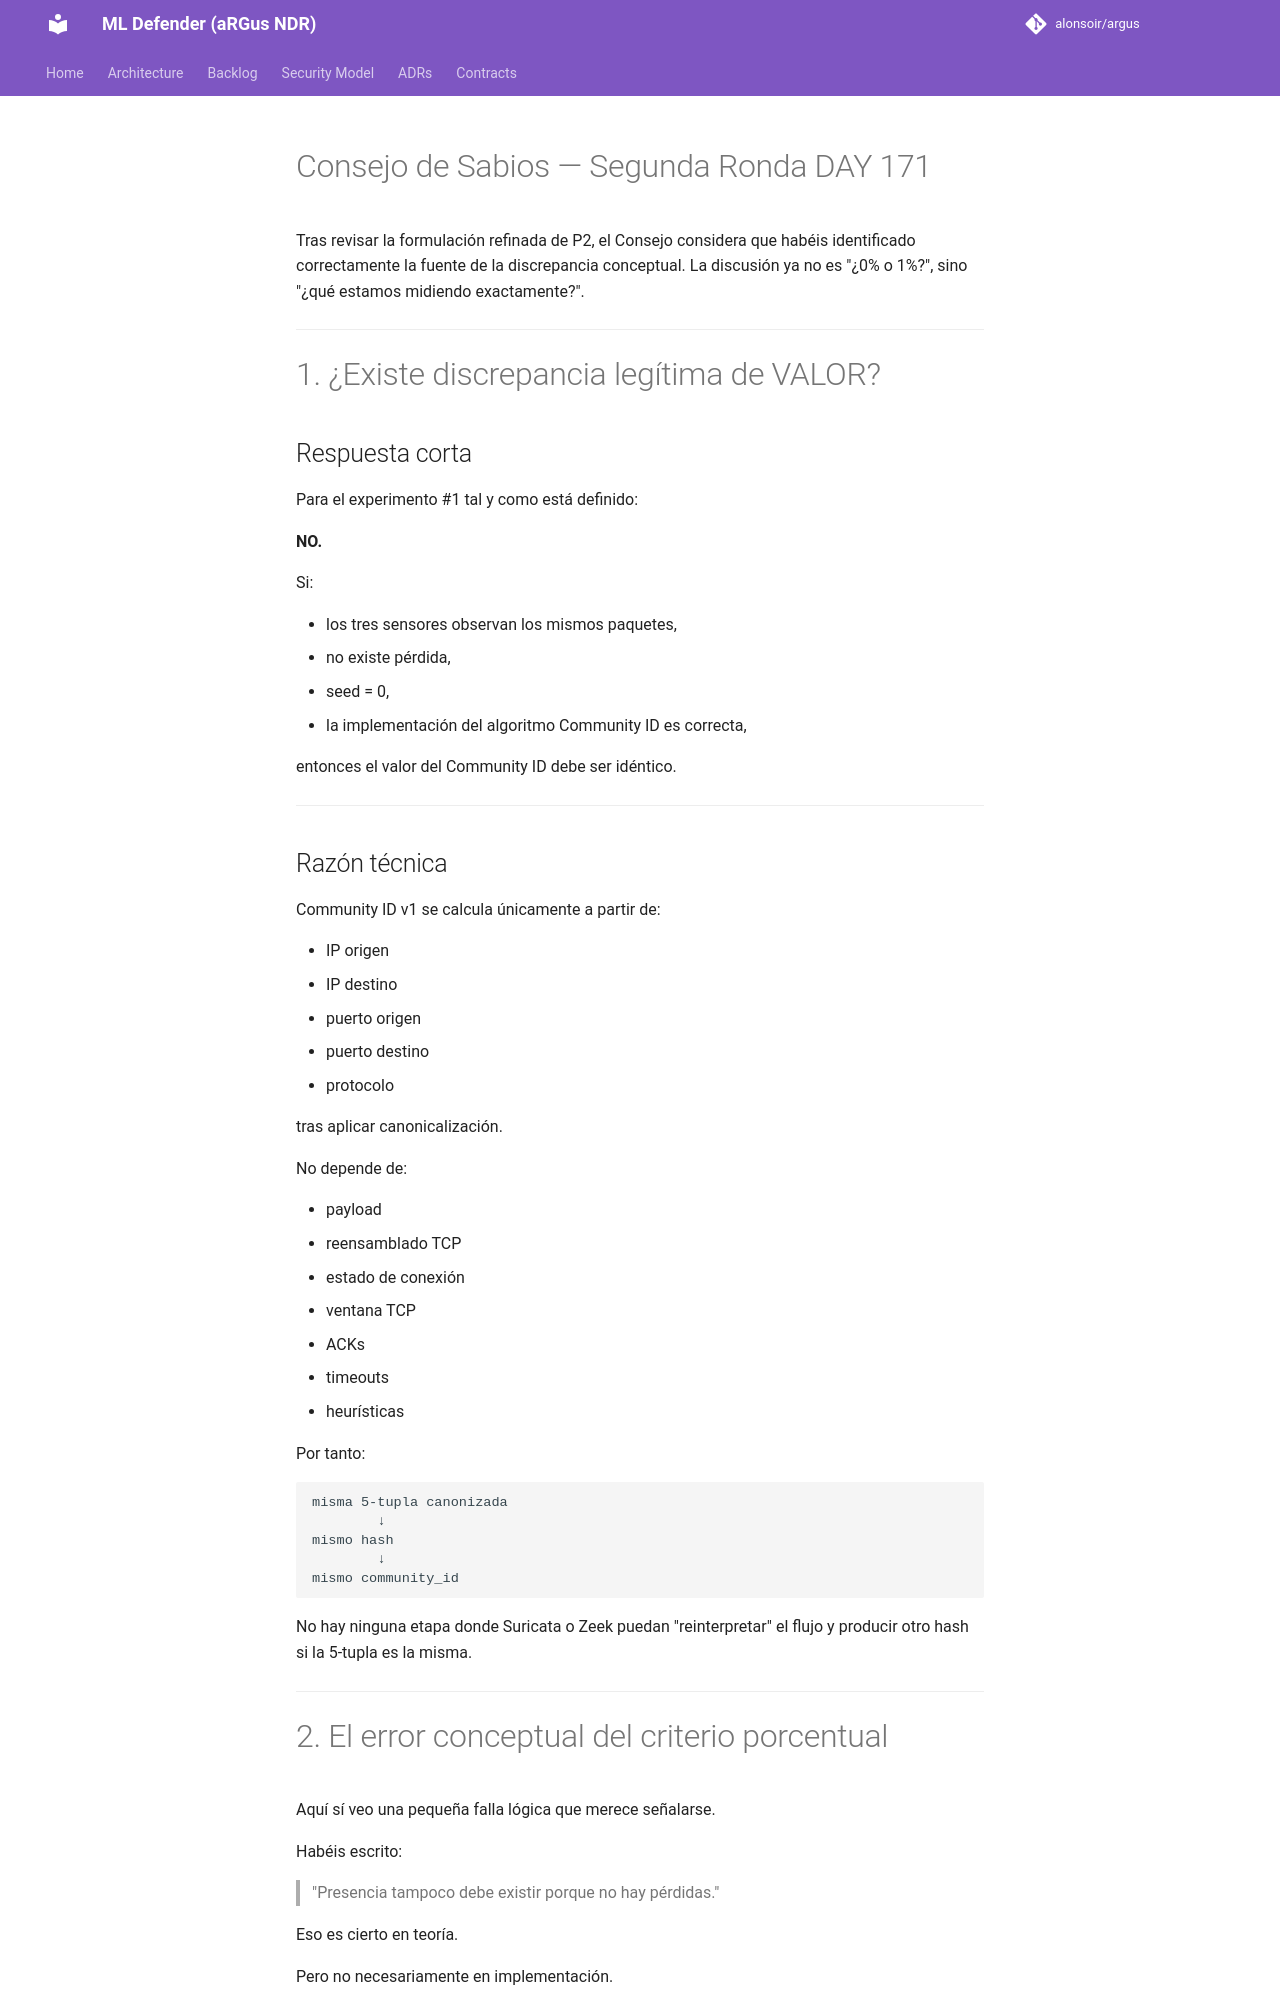

repository: alonsoir/argus · page: council/DAY 171 — Briefing al Consejo de Sabios-chatgpt-segunda-ronda/index.html · generator: mkdocs

# Consejo de Sabios — Segunda Ronda DAY 171

Tras revisar la formulación refinada de P2, el Consejo considera que habéis identificado correctamente la fuente de la discrepancia conceptual. La discusión ya no es "¿0% o 1%?", sino "¿qué estamos midiendo exactamente?".

---

# 1. ¿Existe discrepancia legítima de VALOR?

## Respuesta corta

Para el experimento #1 tal y como está definido:

**NO.**

Si:

* los tres sensores observan los mismos paquetes,
* no existe pérdida,
* seed = 0,
* la implementación del algoritmo Community ID es correcta,

entonces el valor del Community ID debe ser idéntico.

---

## Razón técnica

Community ID v1 se calcula únicamente a partir de:

* IP origen
* IP destino
* puerto origen
* puerto destino
* protocolo

tras aplicar canonicalización.

No depende de:

* payload
* reensamblado TCP
* estado de conexión
* ventana TCP
* ACKs
* timeouts
* heurísticas

Por tanto:

```text
misma 5-tupla canonizada
        ↓
mismo hash
        ↓
mismo community_id
```

No hay ninguna etapa donde Suricata o Zeek puedan "reinterpretar" el flujo y producir otro hash si la 5-tupla es la misma.

---
